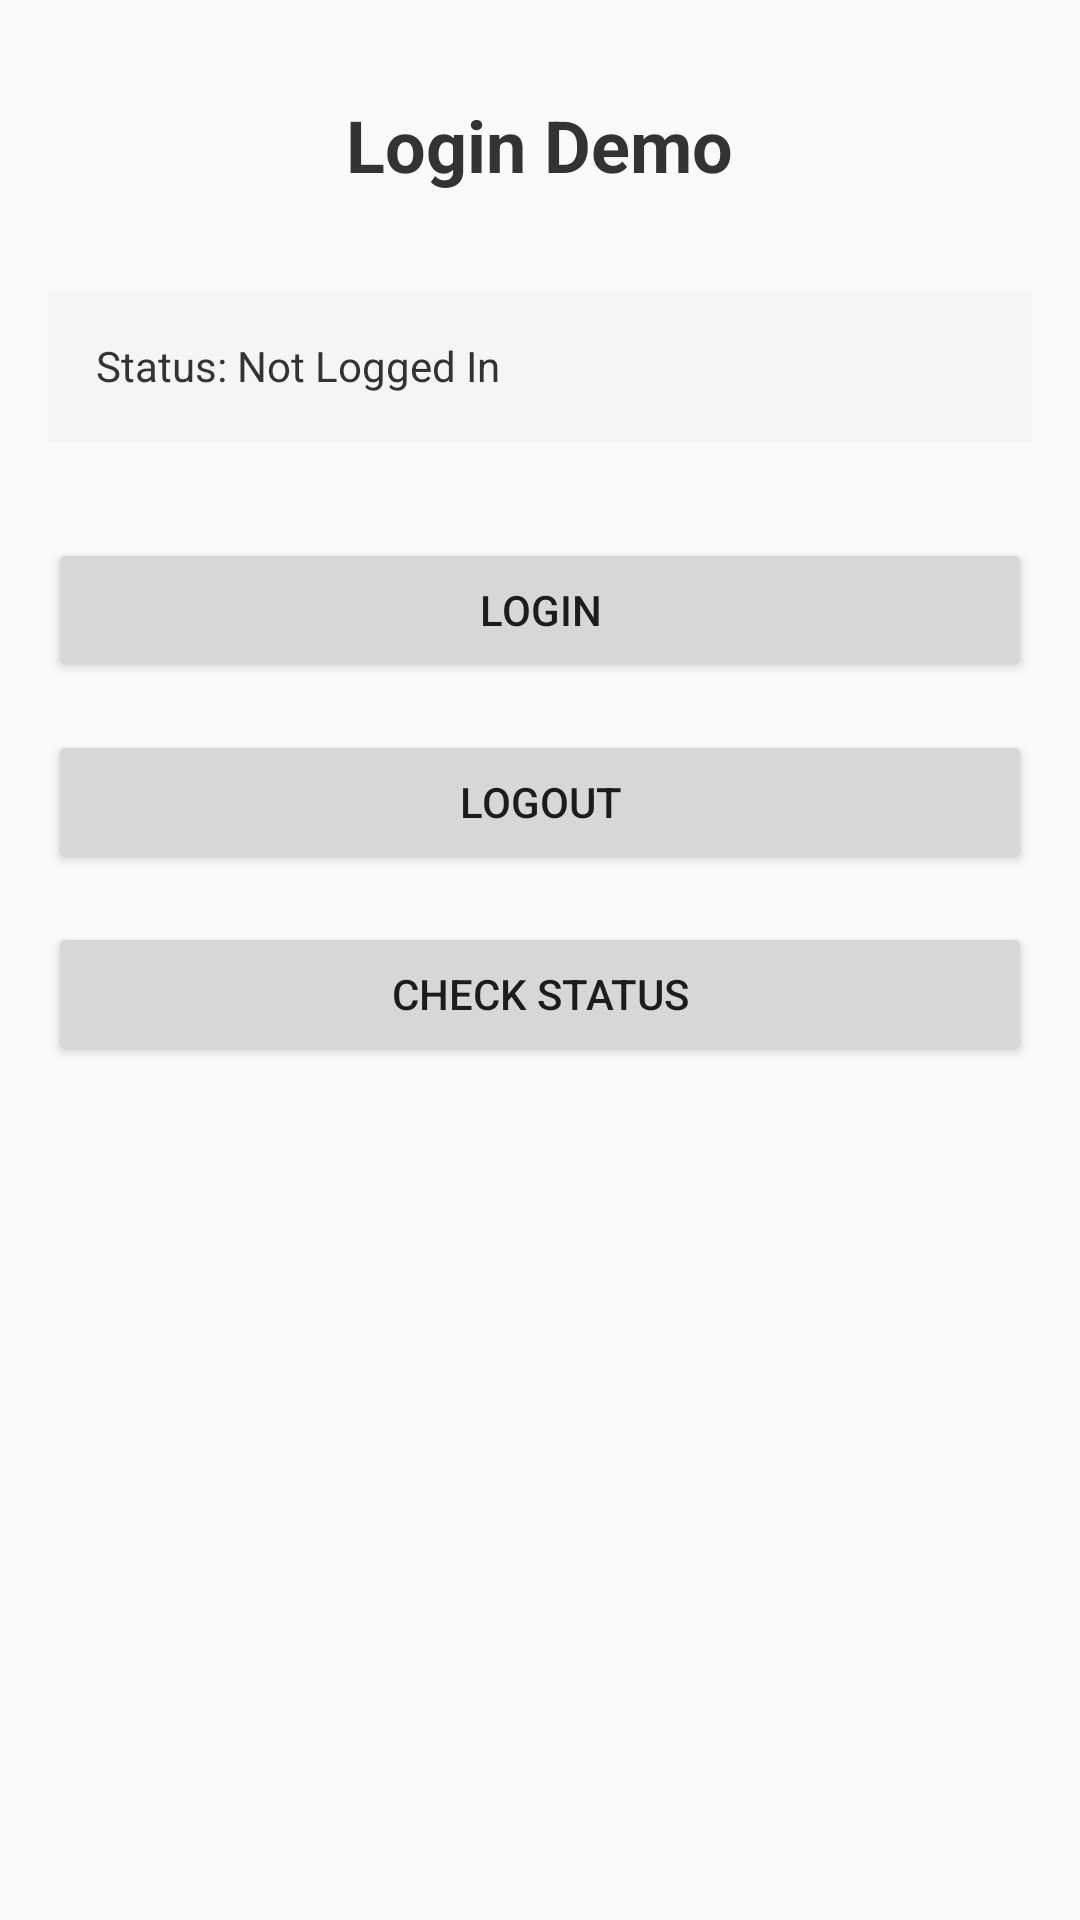

Here is an Android app screen rendered from its layout file. Give the layout XML and the strings, colors and styles it references.
<!-- AndroidManifest.xml: application theme AppTheme -->
<!-- res/layout/activity_login.xml -->
<?xml version="1.0" encoding="utf-8"?>
<LinearLayout xmlns:android="http://schemas.android.com/apk/res/android"
    xmlns:tools="http://schemas.android.com/tools"
    android:layout_width="match_parent"
    android:layout_height="match_parent"
    android:orientation="vertical"
    android:padding="16dp"
    tools:context=".LoginActivity">

    <TextView
        android:layout_width="wrap_content"
        android:layout_height="wrap_content"
        android:layout_gravity="center_horizontal"
        android:layout_marginTop="16dp"
        android:layout_marginBottom="32dp"
        android:text="Login Demo"
        android:textColor="#333333"
        android:textSize="24sp"
        android:textStyle="bold"
        tools:ignore="HardcodedText" />

    <TextView
        android:id="@+id/status_text"
        android:layout_width="match_parent"
        android:layout_height="wrap_content"
        android:layout_marginBottom="32dp"
        android:padding="16dp"
        android:background="#F5F5F5"
        android:text="Status: Not Logged In"
        android:textColor="#333333"
        android:textSize="14sp"
        tools:ignore="HardcodedText" />

    <Button
        android:id="@+id/btn_login"
        android:layout_width="match_parent"
        android:layout_height="wrap_content"
        android:layout_marginBottom="16dp"
        android:text="Login"
        tools:ignore="HardcodedText" />

    <Button
        android:id="@+id/btn_logout"
        android:layout_width="match_parent"
        android:layout_height="wrap_content"
        android:layout_marginBottom="16dp"
        android:text="Logout"
        tools:ignore="HardcodedText" />

    <Button
        android:id="@+id/btn_check"
        android:layout_width="match_parent"
        android:layout_height="wrap_content"
        android:text="Check Status"
        tools:ignore="HardcodedText" />

</LinearLayout>
<!-- resources referenced by this layout -->
<resources>
  <style name="AppTheme" parent="Theme.AppCompat.Light.NoActionBar" />
</resources>
